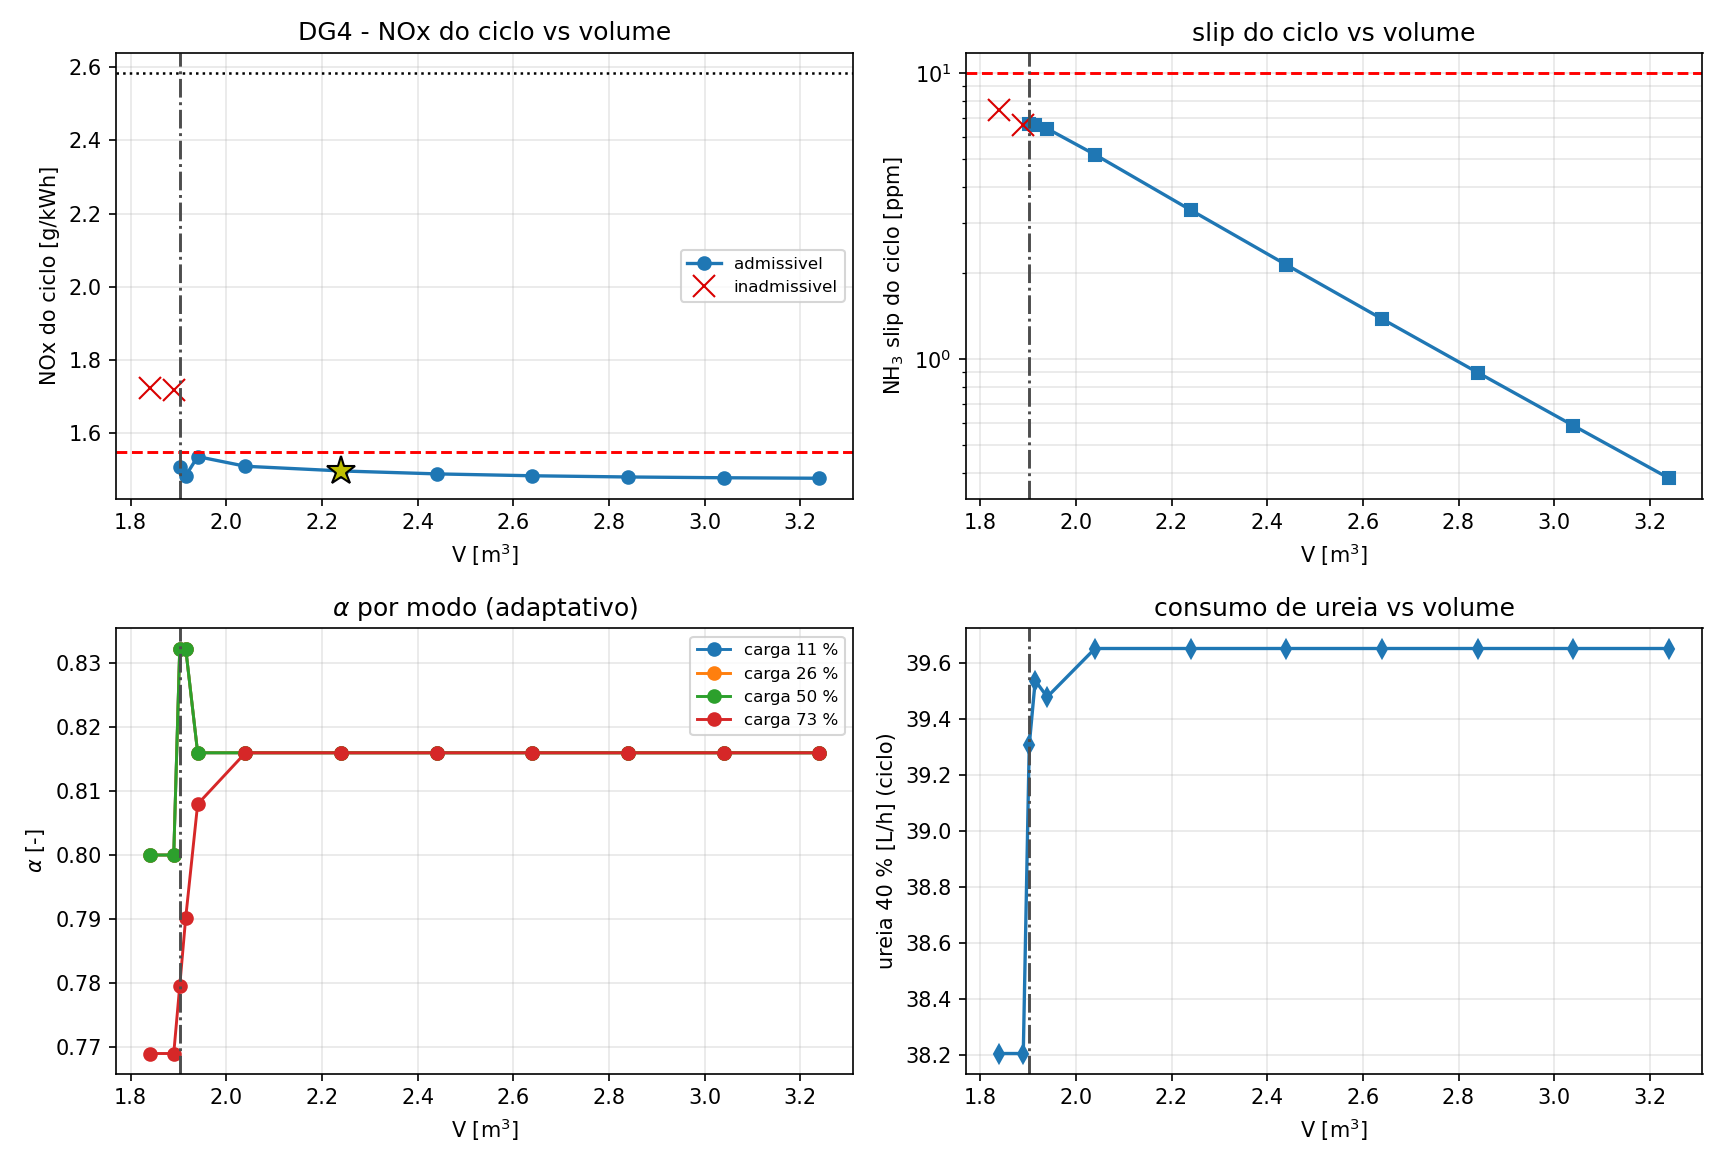

The file beside this chart, header and first rows:
V_m3, A_m2, situacao, admissivel, NOx_ciclo_gkWh, slip_ciclo_ppm, XNO_ciclo_perc, urea_ciclo_Lh, n_iter, fase
3.24, 2.7, 1, 1, 1.477, 0.3841, 81.57, 39.65, 2, 1
3.04, 2.533, 1, 1, 1.479, 0.5867, 81.55, 39.65, 2, 1
2.84, 2.367, 1, 1, 1.481, 0.8996, 81.53, 39.65, 2, 1
2.64, 2.2, 1, 1, 1.484, 1.385, 81.49, 39.65, 2, 1
2.44, 2.033, 1, 1, 1.489, 2.141, 81.43, 39.65, 2, 1
2.24, 1.867, 1, 1, 1.497, 3.326, 81.34, 39.65, 2, 1
2.04, 1.7, 1, 1, 1.51, 5.195, 81.19, 39.65, 2, 1
1.94, 1.617, 1, 1, 1.537, 6.404, 80.88, 39.48, 3, 2
1.915, 1.596, 1, 1, 1.484, 6.608, 81.6, 39.54, 5, 2
1.902, 1.585, 1, 1, 1.509, 6.669, 81.31, 39.31, 7, 2
1.89, 1.575, 4, 0, 1.718, 6.62, 78.66, 38.2, 3, 2
1.84, 1.533, 4, 0, 1.724, 7.422, 78.6, 38.2, 3, 1
